Run: headless pygame with SDL's dummy video driver; simulated clock (each Clock.tick advances the game by its frame time, no real sleeping); random seed 0; keys injected as events and as key.get_pressed() state; mouse plan: one left click at the window centre at the start of phase 2, then a move to the lower-right quarter at the start of phase 3.
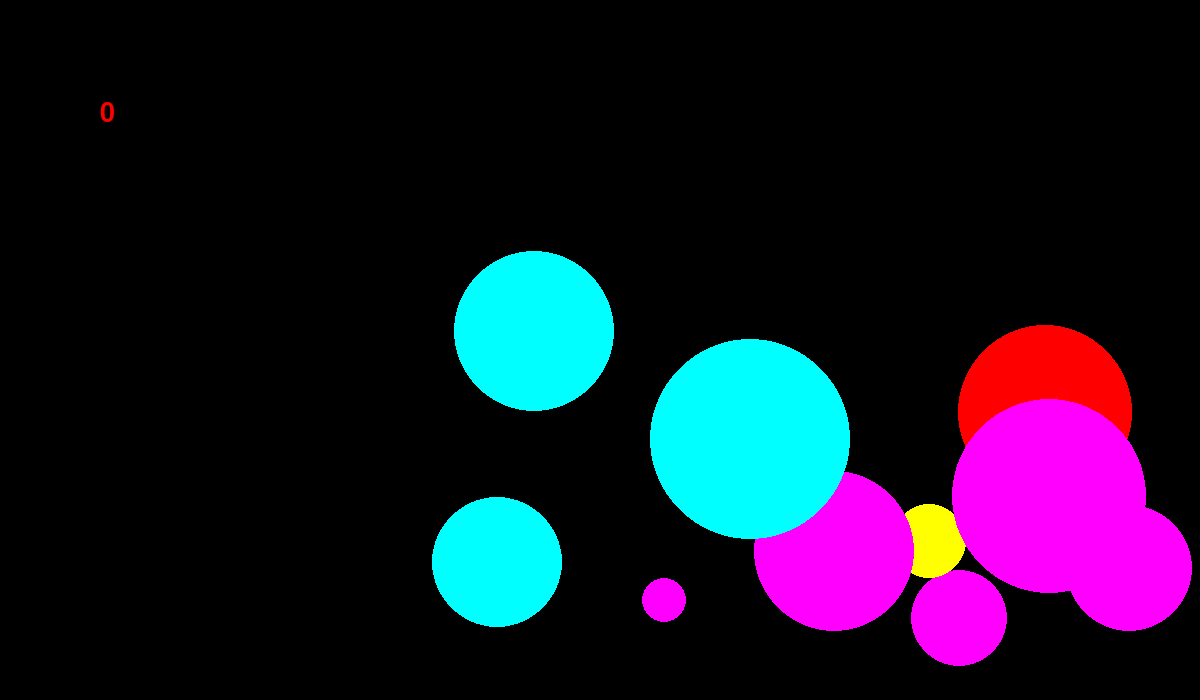
Frame 1 of 4 · flips 1–60 · no input
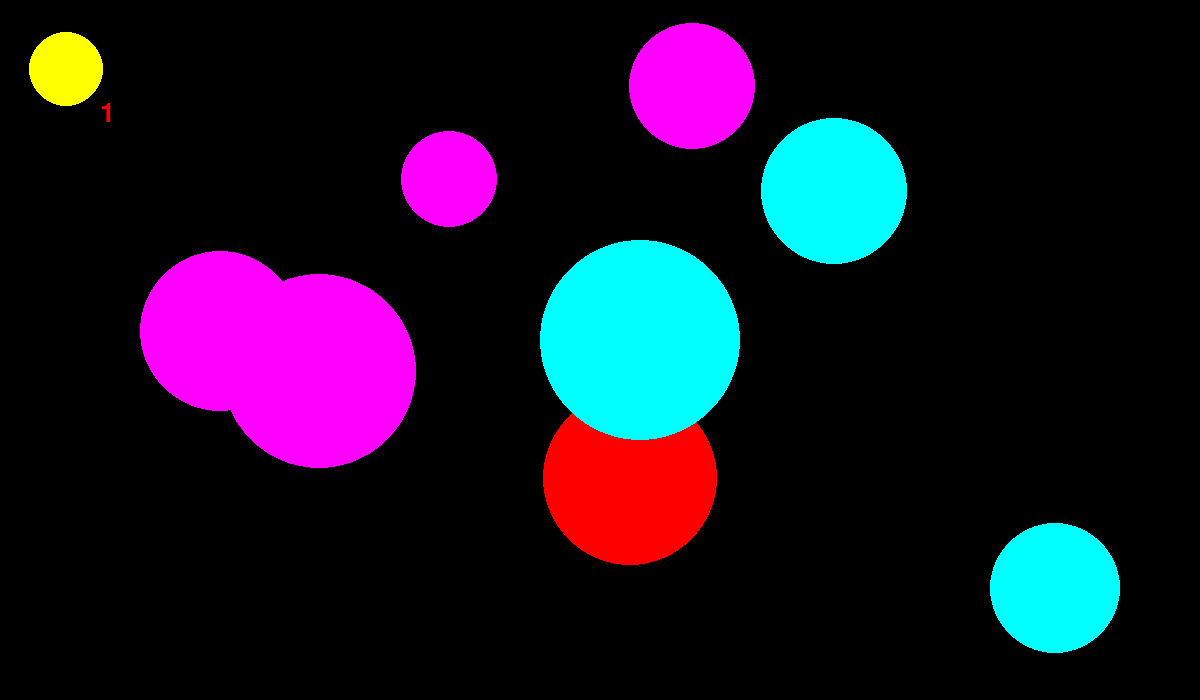
Frame 2 of 4 · flips 61–180 · clicked the window centre · tapped SPACE, RETURN · held RIGHT (→), D
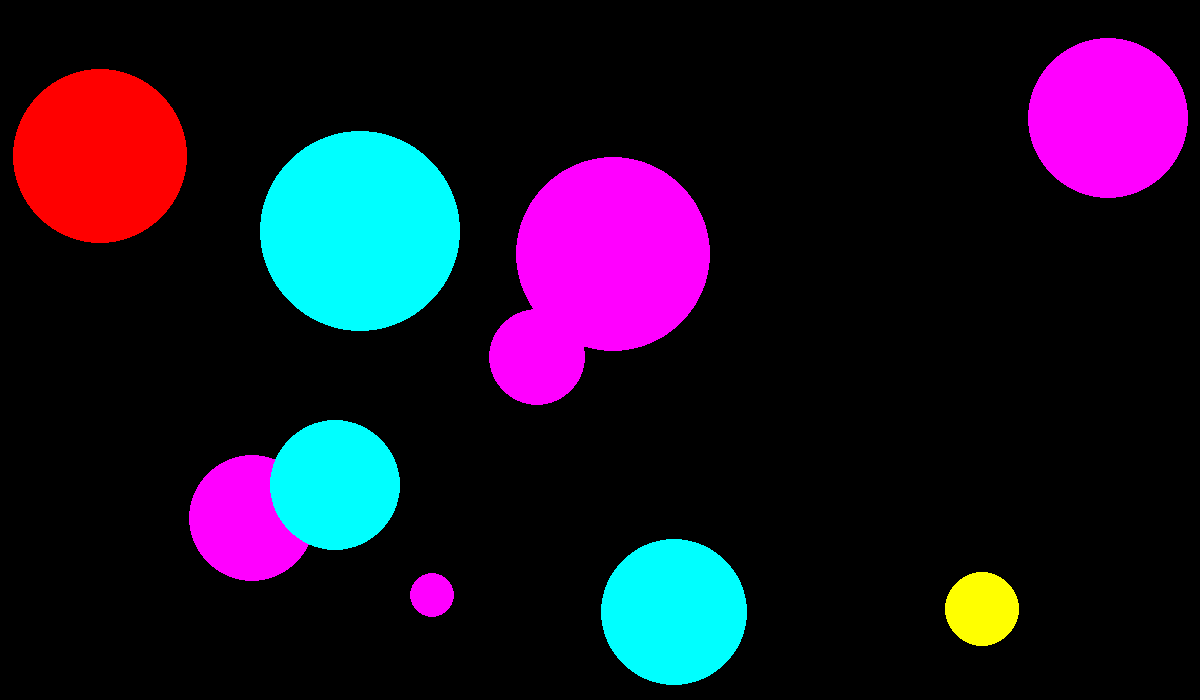
Frame 3 of 4 · flips 181–300 · moved the mouse to the lower-right quarter · held DOWN (↓), S
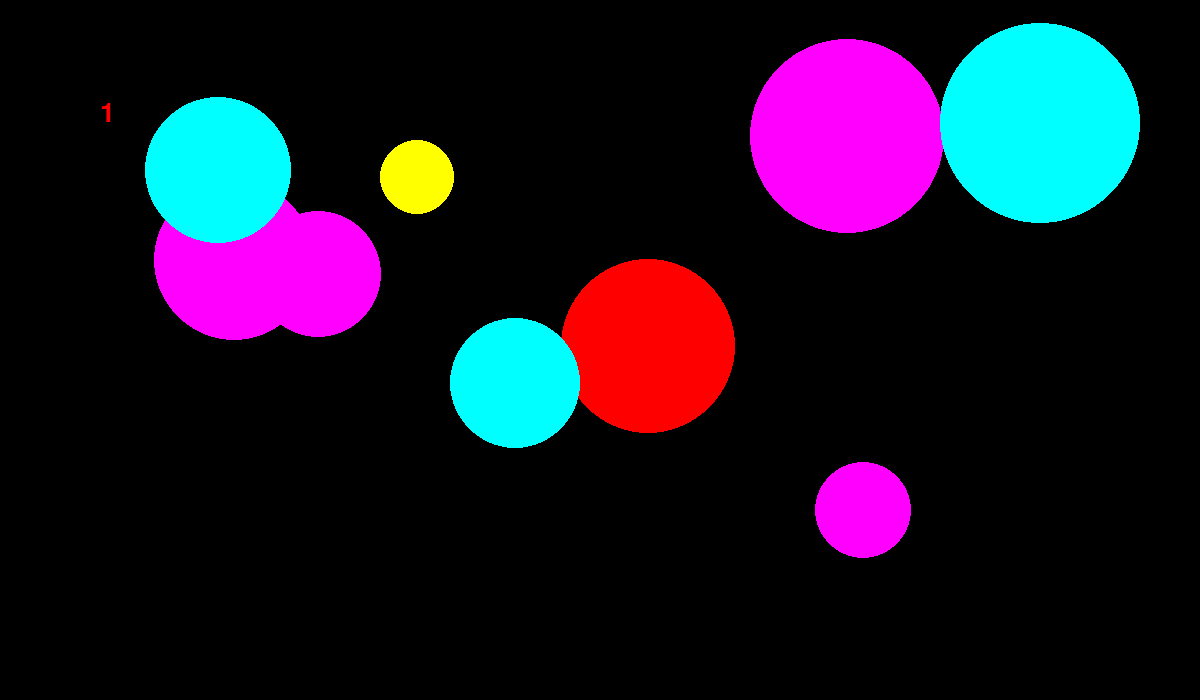
Frame 4 of 4 · flips 301–420 · held LEFT (←), A, UP (↑), W

The pygame program that drew these frames:

import pygame
from random import randint
pygame.init()

FPS = 30
x_screen_size = 1200
y_screen_size = 700
screen = pygame.display.set_mode((x_screen_size, y_screen_size))

score_font = pygame.font.Font(None, 60)
score_result = score_font.render('10', True, (255, 255, 255))

RED = (255, 0, 0)
BLUE = (0, 0, 255)
YELLOW = (255, 255, 0)
GREEN = (0, 255, 0)
MAGENTA = (255, 0, 255)
CYAN = (0, 255, 255)
BLACK = (0, 0, 0)
COLORS = [RED, BLUE, YELLOW, GREEN, MAGENTA, CYAN]
score_number = 0
target_amount = 10
amount = 0
ball_number = 0
x = []
y = []
r = []
dx = []
dy = []
color = []


def score(screen, font_coord, font_size, font_color):
    global score_number
    score_font = pygame.font.Font(None, font_size)
    score_result = score_font.render(str(score_number), True, font_color)
    screen.blit(score_result, font_coord)


def click(event):
    global score_number, amount, ball_number
    i = 0
    while i < len(x) - 1:
        i += 1
        delta_x = x[i] - event.pos[0]
        delta_y = y[i] - event.pos[1]
        if delta_x**2 + delta_y**2 <= r[i]**2:
            print('Nice!')
            score_number += 1
            ball_number -= 1
            amount -= 1
            x.pop(i)
            y.pop(i)
            dx.pop(i)
            dy.pop(i)
            color.pop(i)
            r.pop(i)
        else:
            print('Try again!')


def new_ball():
    '''рисует новый шарик '''
    global x, y, r, dx, dy, color, amount, ball_number
    x.append(randint(100, 1100))
    y.append(randint(100, 600))
    r.append(randint(10, 100))
    dx.append(randint(100, 300) / FPS)
    dy.append(randint(100, 300) / FPS)
    color.append(COLORS[randint(0, 5)])
    pygame.draw.circle(screen, color[ball_number], (x[ball_number], y[ball_number]), r[ball_number])
    ball_number += 1
    amount += 1


def old_ball():
    global x, y, dx, dy
    for i in range(len(x)):
        if x_screen_size < x[i] + r[i] + dx[i] or x[i] - r[i] + dx[i] < 0:
            dx[i] = -dx[i]
        if y_screen_size < y[i] + r[i] + dy[i] or y[i] - r[i] + dy[i] < 0:
            dy[i] = -dy[i]
        x[i] += dx[i]
        y[i] += dy[i]
        pygame.draw.circle(screen, color[i], (x[i], y[i]), r[i])


pygame.display.update()
clock = pygame.time.Clock()
finished = False

while not finished:
    clock.tick(FPS)
    for event in pygame.event.get():
        if event.type == pygame.QUIT:
            finished = True
        elif event.type == pygame.MOUSEBUTTONDOWN:
            print(event)
            click(event)
    if amount < target_amount:
        new_ball()
    else:
        old_ball()
    score(screen, (100, 100), 40, RED)
    pygame.display.update()
    screen.fill(BLACK)

pygame.quit()
